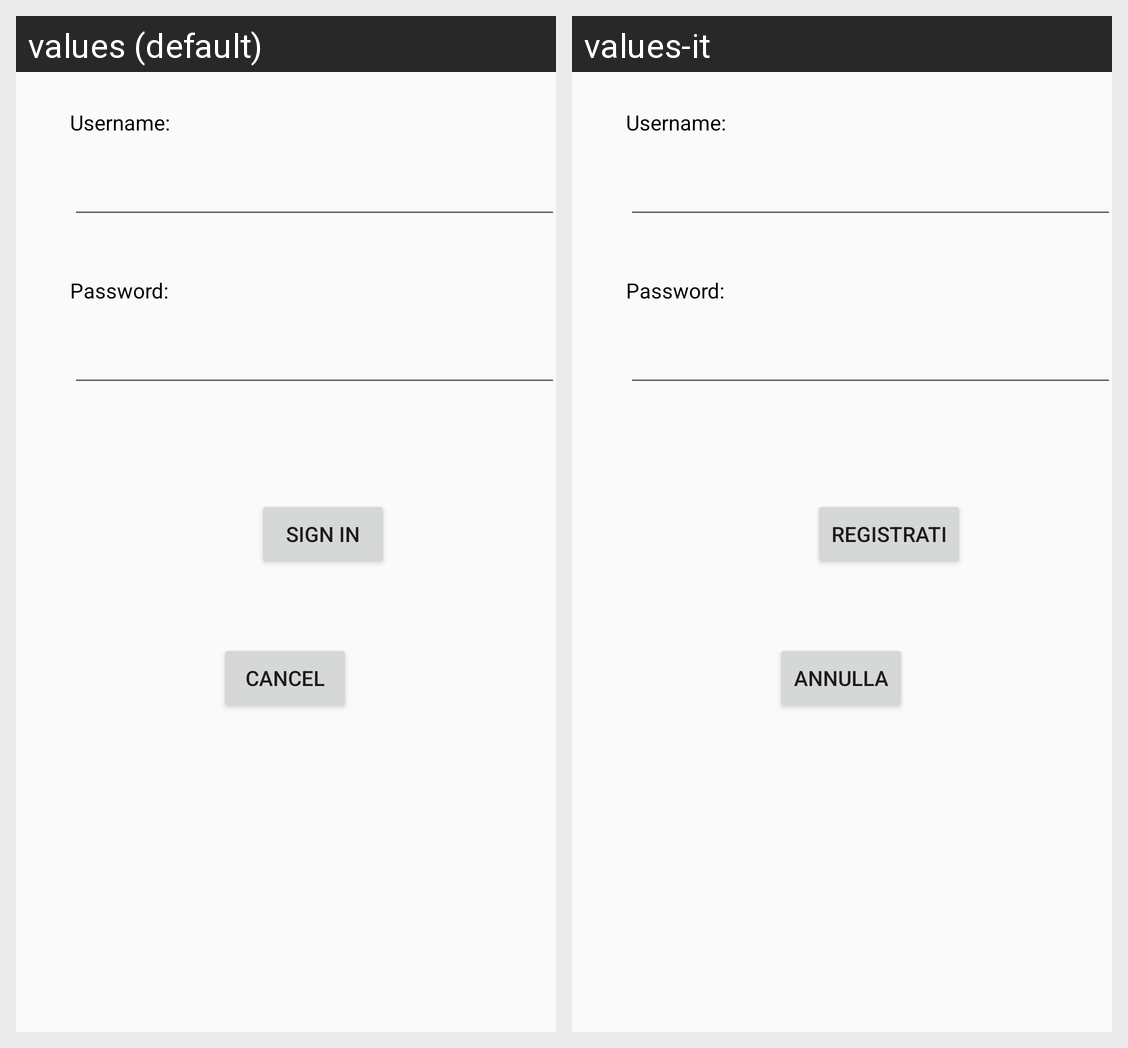

For this localized Android screen grid, give each drawn string resource with its value in every locale shown.
Android screen res/layout/activity_register.xml rendered under 2 locales, left to right: values (default), values-it. Device: Nexus 5 (rendered at 1080×1920; each locale shown at half size, 540×960, under a caption strip naming it); theme AppTheme.
Strings drawn on this screen, with the default value and each locale's value (text and hints the layout hard-codes, and strings that could not be matched under every locale, appear in the picture but are not listed):

username
  values: Username:
  values-it: Username:

password
  values: Password:
  values-it: Password:

sign_in
  values: Sign in
  values-it: Registrati

cancel
  values: Cancel
  values-it: Annulla
